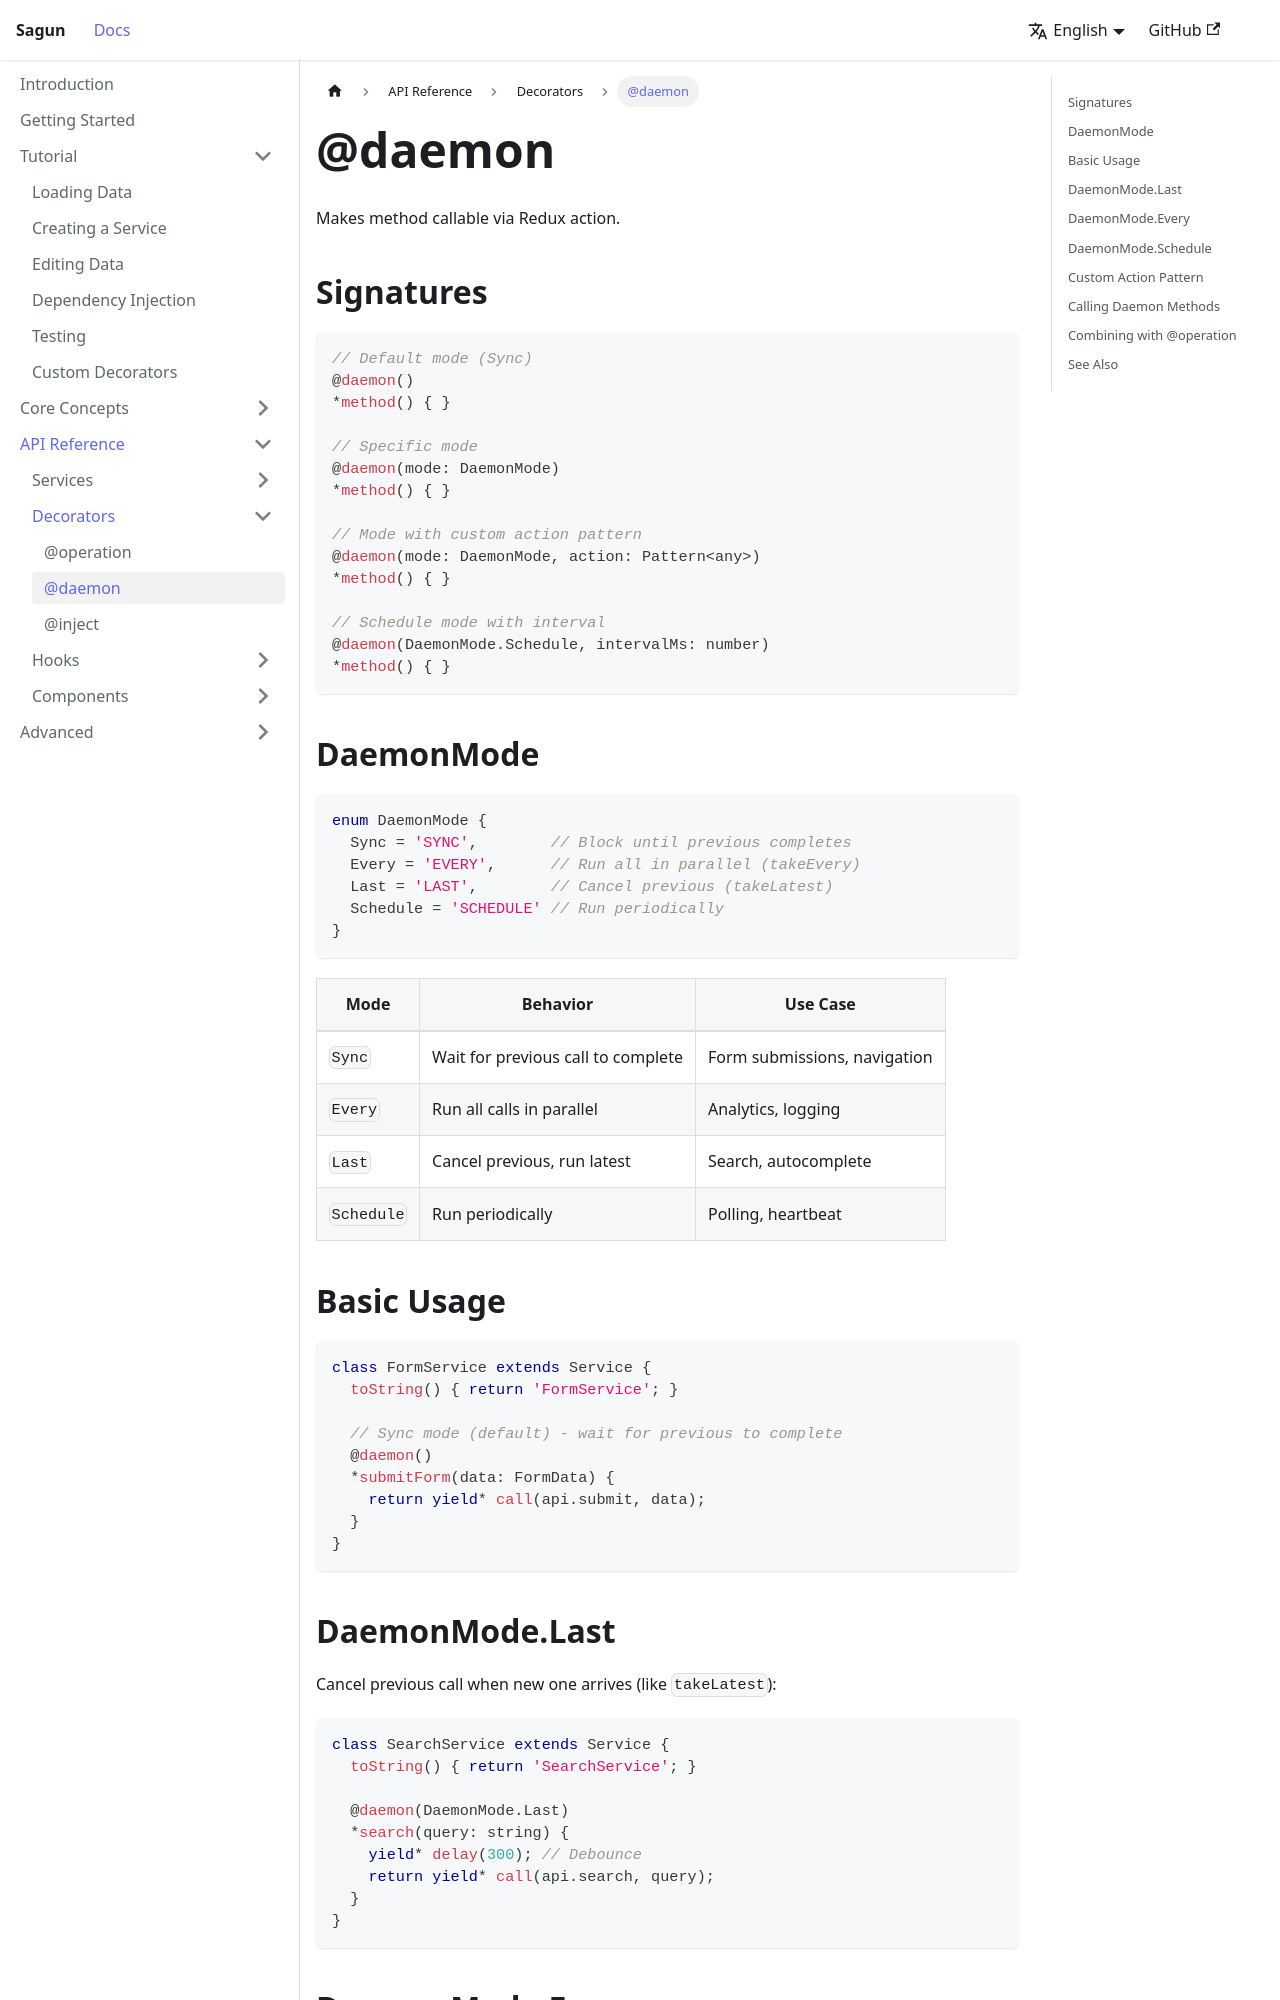

repository: IIIristraM/sagun · page: docs/api/decorators/daemon.html · generator: docusaurus

# @daemon

Makes method callable via Redux action.

## Signatures

```typescript
// Default mode (Sync)
@daemon()
*method() { }

// Specific mode
@daemon(mode: DaemonMode)
*method() { }

// Mode with custom action pattern
@daemon(mode: DaemonMode, action: Pattern<any>)
*method() { }

// Schedule mode with interval
@daemon(DaemonMode.Schedule, intervalMs: number)
*method() { }
```

## DaemonMode

```typescript
enum DaemonMode {
  Sync = 'SYNC',        // Block until previous completes
  Every = 'EVERY',      // Run all in parallel (takeEvery)
  Last = 'LAST',        // Cancel previous (takeLatest)
  Schedule = 'SCHEDULE' // Run periodically
}
```

| Mode | Behavior | Use Case |
|------|----------|----------|
| `Sync` | Wait for previous call to complete | Form submissions, navigation |
| `Every` | Run all calls in parallel | Analytics, logging |
| `Last` | Cancel previous, run latest | Search, autocomplete |
| `Schedule` | Run periodically | Polling, heartbeat |

## Basic Usage

```typescript
class FormService extends Service {
  toString() { return 'FormService'; }

  // Sync mode (default) - wait for previous to complete
  @daemon()
  *submitForm(data: FormData) {
    return yield* call(api.submit, data);
  }
}
```
